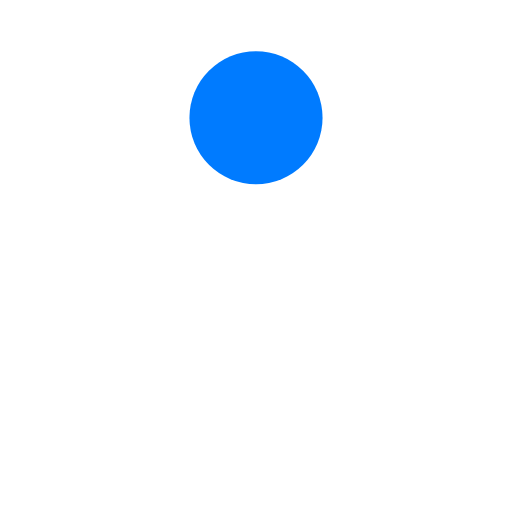
t = 0.00 s
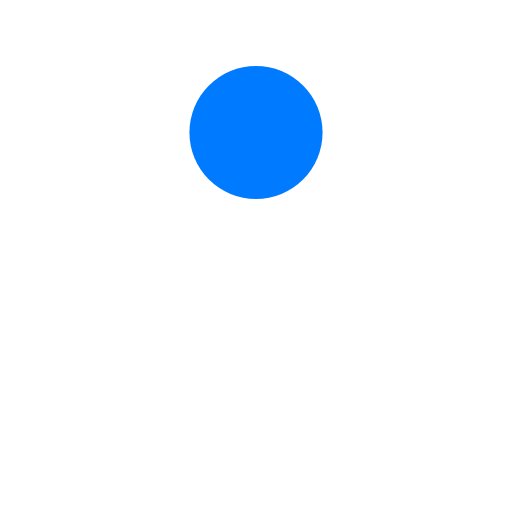
t = 0.09 s
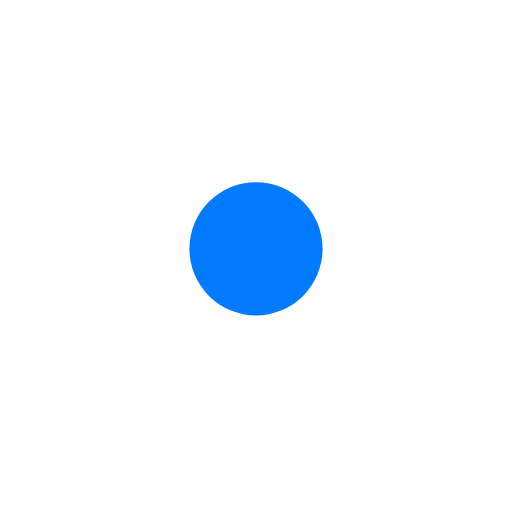
t = 0.26 s
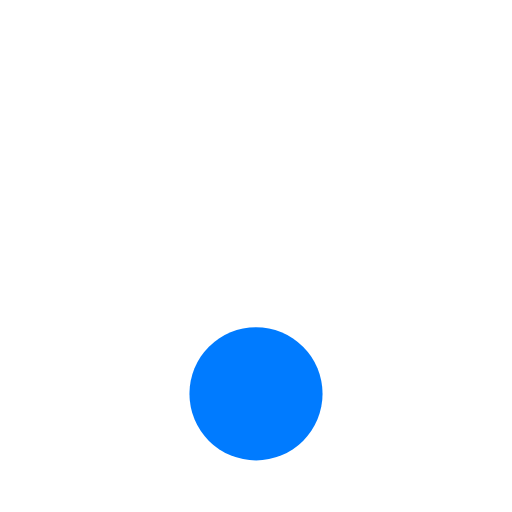
t = 0.35 s
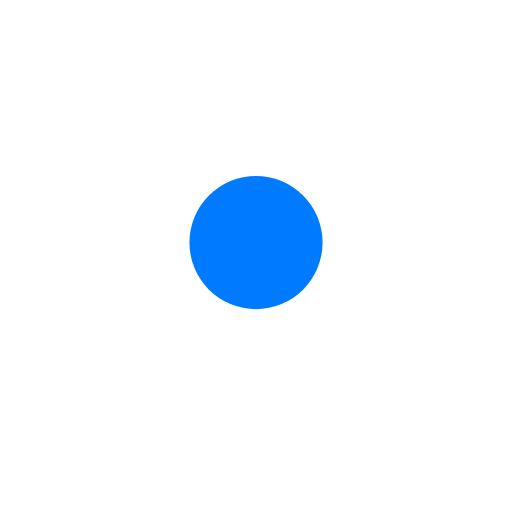
t = 0.44 s
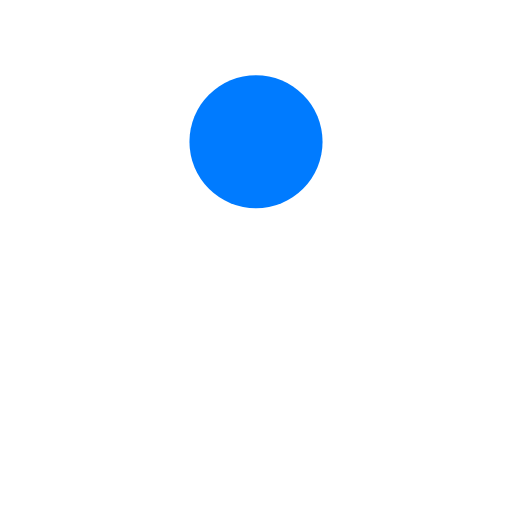
t = 0.62 s

The animated SVG that drew these frames (rendered in a browser with its animation timeline set to each time). Animation: 1 SMIL element (animate=1); one cycle of 0.70 s, repeats indefinitely.

<?xml version="1.0" encoding="utf-8"?>
<svg xmlns="http://www.w3.org/2000/svg" xmlns:xlink="http://www.w3.org/1999/xlink" style="margin: auto; background: rgba(241, 242, 243, 0); display: block; shape-rendering: auto;" width="234px" height="234px" viewBox="0 0 100 100" preserveAspectRatio="xMidYMid">
<circle cx="50" cy="41.292" r="13" fill="#007bff">
  <animate attributeName="cy" dur="0.704225352112676s" repeatCount="indefinite" calcMode="spline" keySplines="0.45 0 0.9 0.55;0 0.45 0.55 0.9" keyTimes="0;0.5;1" values="23;77;23"></animate>
</circle>
<!-- [ldio] generated by https://loading.io/ --></svg>